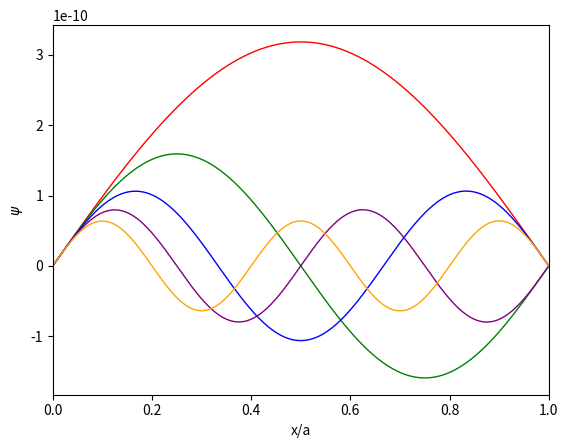

Reproduce this figure in Python.
# -*- coding: utf-8 -*-
# Python simulation of an electron in a 1d infinite box potential
# Integrate time independent SE using the Verlet method
# Boundary conditions are found by shooting
# [redacted]


from pylab import *
import numpy as np
import matplotlib.pyplot as plt


def eigenstates(Energy,colorcounter):

    a=1.0e-9           # well width a=1 nm
    hbar=1.0546e-34    # Plancks constant
    m=9.1094e-31       # electron mass
    e=1.6022e-19       # electron charge=-e
    c=2.0*m/hbar**2    # constant in Schrödinger equation
    N=10000             # number of mesh points
    dx=a/N             # step length
    dx2=dx**2          # step length squared

    EeV = Energy          # input energy in eV: test 0.3 , 0.4 , 0.3760 , 1.5
    E = EeV*e          # input energy in J
    #E = 6.024978632810431e-20   #MY exact value for E1, in J
    #EeV = E/e
    #print('Exact solution:')
    #print('E1=',(hbar*np.pi/a)**2/(2.0*m)/e,'eV')
    #print('E2=',(hbar*2.0*np.pi/a)**2/(2.0*m)/e,'eV')

    # potential energy function
    def V(x):
        y = 0.0
        #y=e*5.*x/a # triangular potential
        #if x>0. and x<1. : y=e*5.*(x/a-1.) # finite triangular potential
        return y

    # initial values and lists
    x = 0.0             # initial value of position x
    psi = 0.0           # wave function at initial position
    dpsi = 1.0          # derivative of wave function at initial position
    x_tab = []          # list to store positions for plot
    psi_tab = []        # list to store wave function for plot
    x_tab.append(x/a)
    psi_tab.append(psi)

    for i in range(N) :
        d2psi = c*(V(x)-E)*psi
        d2psinew = c*(V(x+dx)-E)*psi
        psi += dpsi*dx + 0.5*d2psi*dx2
        dpsi += 0.5*(d2psi+d2psinew)*dx
        x += dx
        x_tab.append(x/a)
        psi_tab.append(psi)

    print('E=',EeV,'eV , psi(x=a)=',psi)


    if colorcounter == 1:
        plt.plot(x_tab, psi_tab, linewidth=1, color='red')
    elif colorcounter == 2:
        plt.plot(x_tab, psi_tab, linewidth=1, color='green')
    elif colorcounter == 3:
        plt.plot(x_tab, psi_tab, linewidth=1, color='blue')
    elif colorcounter == 4:
        plt.plot(x_tab, psi_tab, linewidth=1, color='purple')
    elif colorcounter == 5:
        plt.plot(x_tab, psi_tab, linewidth=1, color='orange')
    plt.xlim(0, 1)
    plt.xlabel('x/a')
    plt.ylabel('$\psi$')
    #plt.savefig('psi.pdf')

eigenstates(0.37604415,1)
eigenstates(1.5041768,2)
eigenstates(3.384398,3)
eigenstates(6.016708,4)
eigenstates(9.401108,5)
plt.show()
